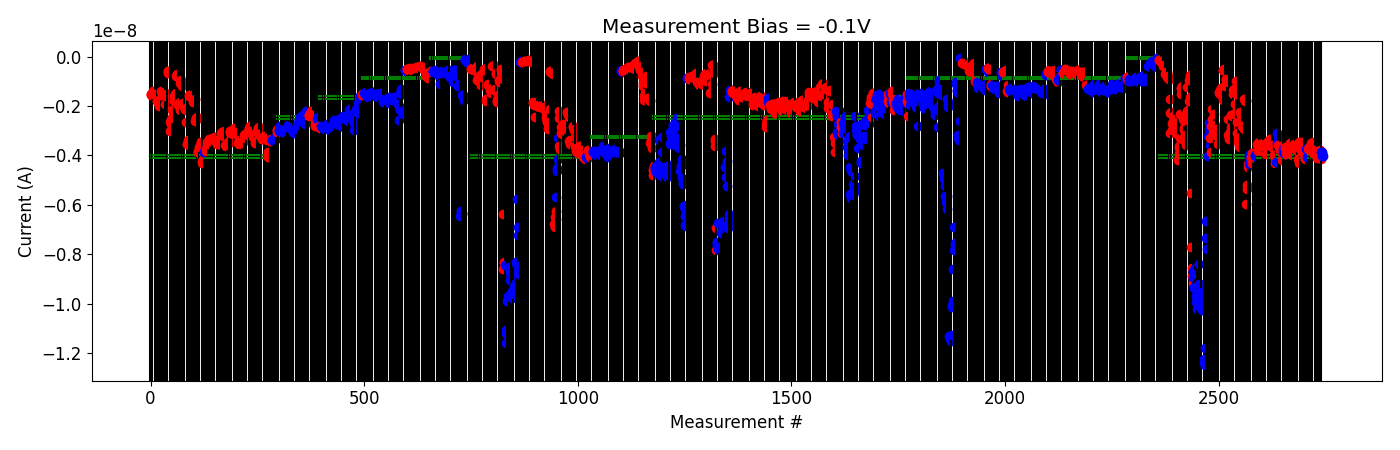

The table this chart was drawn from, first rows:
# pulse_v, pulse_width, num_applied, meas_v, i_0, i_1, i_2, i_3, i_4
1.500000000000000000e+00, 4.999999999999999774e-07, 1.000000000000000000e+03, -1.000000000000000056e-01, -1.426764650000000131e-10, -1.249850050000000048e-10, -1.349558160000000066e-10, -1.387681029999999997e-10, -1.213433360000000044e-10
1.500000000000000000e+00, 4.999999999999999774e-07, 1.000000000000000000e+03, -1.000000000000000056e-01, -2.376117799999999878e-10, -1.943420469999999969e-10, -2.192896160000000106e-10, -1.868683382000000004e-10, -2.037102379999999825e-10
2.000000000000000000e+00, 4.999999999999999774e-07, 1.000000000000000000e+03, -1.000000000000000056e-01, -3.751497960000000033e-10, -3.911176485000000504e-10, -3.402753075000000216e-10, -3.725861290000000364e-10, -3.454301115000000576e-10
2.500000000000000000e+00, 4.999999999999999774e-07, 1.000000000000000000e+03, -1.000000000000000056e-01, -6.914279650000000955e-10, -6.412577350000000600e-10, -6.595806300000000262e-10, -6.170701700000000543e-10, -6.232708500000001256e-10
2.500000000000000000e+00, 4.999999999999999774e-07, 1.000000000000000000e+03, -1.000000000000000056e-01, -8.139879000000000528e-10, -7.950973850000001120e-10, -8.750813850000000087e-10, -9.191170650000000843e-10, -9.054238850000001032e-10
3.000000000000000000e+00, 4.999999999999999774e-07, 1.000000000000000000e+03, -1.000000000000000056e-01, -1.705290640000000175e-09, -3.084117000000000177e-09, -2.286268240000000230e-09, -2.281197140000000434e-09, -2.224209440000000105e-09
3.000000000000000000e+00, 4.999999999999999774e-07, 1.000000000000000000e+03, -1.000000000000000056e-01, -2.685811160000000052e-09, -2.954430740000000093e-09, -2.804172920000000440e-09, -2.734739560000000117e-09, -2.391984159999999760e-09
3.200000000000000178e+00, 4.999999999999999774e-07, 1.000000000000000000e+03, -1.000000000000000056e-01, -2.531143800000000393e-09, -2.932770999999999901e-09, -2.778465100000000321e-09, -2.829838619999999871e-09, -2.604607539999999965e-09
3.400000000000000355e+00, 4.999999999999999774e-07, 1.000000000000000000e+03, -1.000000000000000056e-01, -2.662024500000000065e-09, -2.787674740000000178e-09, -2.822846200000000058e-09, -3.130122600000000355e-09, -2.906771679999999918e-09
3.600000000000000533e+00, 4.999999999999999774e-07, 1.000000000000000000e+03, -1.000000000000000056e-01, -4.166343384999999577e-09, -3.953012234999999907e-09, -3.604386560000000185e-09, -3.716479469999999885e-09, -3.305769550000000116e-09
3.800000000000000711e+00, 4.999999999999999774e-07, 1.000000000000000000e+03, -1.000000000000000056e-01, -2.312184975000000109e-09, -1.259837910000000062e-09, -1.502640069999999995e-09, -1.259176254999999953e-09, -1.208807839999999979e-09
4.300000000000000711e+00, 4.999999999999999774e-07, 1.000000000000000000e+03, -1.000000000000000056e-01, -3.328437295000000188e-09, -2.408508269999999934e-09, -2.540089549999999922e-09, -2.882411675000000303e-09, -2.971254765000000084e-09
4.300000000000000711e+00, 4.999999999999999774e-07, 1.000000000000000000e+03, -1.000000000000000056e-01, -2.592926425000000162e-09, -2.380556955000000081e-09, -3.185826800000000168e-09, -3.430514560000000022e-09, -3.568853229999999847e-09
4.500000000000000888e+00, 4.999999999999999774e-07, 1.000000000000000000e+03, -1.000000000000000056e-01, -1.228947995000000044e-09, -2.217849704999999976e-09, -2.578671805000000233e-09, -2.181656600000000252e-09, -2.188847130000000186e-09
4.700000000000001066e+00, 4.999999999999999774e-07, 1.000000000000000000e+03, -1.000000000000000056e-01, -1.808613540000000077e-09, -9.547188100000000626e-10, -7.401514899999999922e-10, -8.032490050000001092e-10, -1.650694705000000191e-09
5.200000000000001066e+00, 4.999999999999999774e-07, 1.000000000000000000e+03, -1.000000000000000056e-01, -5.507851100000000103e-09, -7.713231400000000290e-09, -8.533755149999999392e-09, -8.856449699999999446e-09, -9.159310200000000770e-09
-5.000000000000000000e-01, 4.999999999999999774e-07, 1.000000000000000000e+03, -1.000000000000000056e-01, -8.662651550000000146e-09, -8.901800749999999422e-09, -9.354596449999999631e-09, -9.325846250000000055e-09, -8.537725750000001173e-09
-1.000000000000000000e+00, 4.999999999999999774e-07, 1.000000000000000000e+03, -1.000000000000000056e-01, -8.772655000000001073e-09, -9.331749250000000753e-09, -9.925416050000000641e-09, -9.678000750000000113e-09, -1.021056490000000151e-08
-1.500000000000000000e+00, 4.999999999999999774e-07, 1.000000000000000000e+03, -1.000000000000000056e-01, -9.656726910000000512e-09, -9.827887789999999527e-09, -9.767803470000000897e-09, -9.201539389999999197e-09, -8.404456310000000053e-09
-2.000000000000000000e+00, 4.999999999999999774e-07, 1.000000000000000000e+03, -1.000000000000000056e-01, -9.504362039999999209e-09, -1.012224419999999967e-08, -9.198664220000000349e-09, -9.564945790000001036e-09, -9.873975659999999131e-09
-2.500000000000000000e+00, 4.999999999999999774e-07, 1.000000000000000000e+03, -1.000000000000000056e-01, -1.005809769999999951e-08, -1.025766769999999989e-08, -9.524619510000000233e-09, -9.726581410000000418e-09, -9.523491499999999817e-09
-3.000000000000000000e+00, 4.999999999999999774e-07, 1.000000000000000000e+03, -1.000000000000000056e-01, -1.222639299999999931e-08, -1.237946350000000171e-08, -1.178988310000000081e-08, -1.228785529999999912e-08, -1.248033509999999920e-08
-3.500000000000000000e+00, 4.999999999999999774e-07, 1.000000000000000000e+03, -1.000000000000000056e-01, -6.629528049999999748e-09, -7.318982770000000025e-09, -7.775232180000000035e-09, -7.337939540000000014e-09, -7.328228700000000448e-09
-3.700000000000000178e+00, 4.999999999999999774e-07, 1.000000000000000000e+03, -1.000000000000000056e-01, -4.004596890000000007e-09, -3.211184949999999995e-09, -2.916238209999999939e-09, -2.689871589999999780e-09, -3.564021190000000403e-09
2.000000000000000111e-01, 4.999999999999999774e-07, 1.000000000000000000e+03, -1.000000000000000056e-01, -3.307472579999999866e-09, -3.303115280000000134e-09, -3.849563799999999651e-09, -2.788349720000000193e-09, -2.130671769999999866e-09
4.000000000000000222e-01, 4.999999999999999774e-07, 1.000000000000000000e+03, -1.000000000000000056e-01, -2.505501540000000328e-09, -3.116081439999999649e-09, -3.087544830000000496e-09, -3.302543000000000183e-09, -3.066406870000000286e-09
6.000000000000000888e-01, 4.999999999999999774e-07, 1.000000000000000000e+03, -1.000000000000000056e-01, -2.312061010000000132e-09, -2.787538320000000035e-09, -3.000741560000000043e-09, -2.857950570000000306e-09, -3.130246880000000185e-09
8.000000000000000444e-01, 4.999999999999999774e-07, 1.000000000000000000e+03, -1.000000000000000056e-01, -3.219973769999999627e-09, -2.945828449999999868e-09, -3.175128320000000348e-09, -3.553680540000000002e-09, -3.200963680000000343e-09
1.000000000000000000e+00, 4.999999999999999774e-07, 1.000000000000000000e+03, -1.000000000000000056e-01, -1.493042860000000173e-09, -1.425209259999999891e-09, -1.358603350000000078e-09, -1.524101539999999974e-09, -1.425710570000000090e-09
1.500000000000000000e+00, 4.999999999999999774e-07, 1.000000000000000000e+03, -1.000000000000000056e-01, -1.443925839999999870e-09, -1.269825060000000067e-09, -1.500896740000000013e-09, -1.372436890000000072e-09, -1.766493270000000057e-09
2.000000000000000000e+00, 4.999999999999999774e-07, 1.000000000000000000e+03, -1.000000000000000056e-01, -5.513910350000000564e-10, -5.480122350000000846e-10, -5.174049850000000712e-10, -5.571416050000000166e-10, -5.204014299999999409e-10
2.500000000000000000e+00, 4.999999999999999774e-07, 1.000000000000000000e+03, -1.000000000000000056e-01, -1.182705160000000094e-09, -1.112959969999999919e-09, -8.912203150000001103e-10, -9.212973500000000994e-10, -9.780817200000000080e-10
2.500000000000000000e+00, 4.999999999999999774e-07, 1.000000000000000000e+03, -1.000000000000000056e-01, -9.152981749999999695e-10, -1.049646000000000162e-09, -2.541049484999999700e-09, -3.154095069999999851e-09, -3.194919549999999821e-09
2.500000000000000000e+00, 4.999999999999999774e-07, 1.000000000000000000e+03, -1.000000000000000056e-01, -3.339444504999999905e-09, -3.118623995000000250e-09, -3.039629695000000169e-09, -2.832810004999999776e-09, -3.135106425000000042e-09
2.700000000000000178e+00, 4.999999999999999774e-07, 1.000000000000000000e+03, -1.000000000000000056e-01, -2.347006654999999828e-09, -2.355769980000000349e-09, -2.424065459999999923e-09, -1.516166644999999993e-09, -1.340364639999999899e-09
3.200000000000000178e+00, 4.999999999999999774e-07, 1.000000000000000000e+03, -1.000000000000000056e-01, -1.299445609999999981e-09, -2.314390315000000170e-09, -2.303461904999999930e-09, -2.269880944999999994e-09, -1.932929515000000283e-09
3.700000000000000178e+00, 4.999999999999999774e-07, 1.000000000000000000e+03, -1.000000000000000056e-01, -1.001654484999999971e-09, -1.522155450000000043e-09, -1.263804699999999967e-09, -2.647373235000000172e-09, -3.096070140000000252e-09
3.900000000000000355e+00, 4.999999999999999774e-07, 1.000000000000000000e+03, -1.000000000000000056e-01, -3.286817974999999798e-09, -3.459893210000000167e-09, -3.290047695000000410e-09, -3.610686480000000106e-09, -3.648111359999999988e-09
4.100000000000000533e+00, 4.999999999999999774e-07, 1.000000000000000000e+03, -1.000000000000000056e-01, -2.653663884999999952e-09, -2.254252020000000051e-09, -2.269564545000000051e-09, -2.347198519999999943e-09, -2.407660939999999986e-09
4.300000000000000711e+00, 4.999999999999999774e-07, 1.000000000000000000e+03, -1.000000000000000056e-01, -2.815787140000000342e-09, -2.866999064999999997e-09, -2.833680064999999855e-09, -2.859580315000000021e-09, -2.932846800000000076e-09
4.500000000000000888e+00, 4.999999999999999774e-07, 1.000000000000000000e+03, -1.000000000000000056e-01, -1.706374069999999904e-09, -1.712516054999999897e-09, -1.790859489999999958e-09, -1.777597754999999970e-09, -1.785323795000000045e-09
5.000000000000000888e+00, 4.999999999999999774e-07, 1.000000000000000000e+03, -1.000000000000000056e-01, -5.970454800000000077e-09, -5.370267399999999487e-09, -5.174811849999999597e-09, -4.349451785000000103e-09, -4.473593905000000393e-09
-2.000000000000000111e-01, 4.999999999999999774e-07, 1.000000000000000000e+03, -1.000000000000000056e-01, -4.070455594999999944e-09, -4.363971979999999904e-09, -3.997559220000000245e-09, -4.143214190000000059e-09, -3.936552560000000255e-09
2.000000000000000111e-01, 4.999999999999999774e-07, 1.000000000000000000e+03, -1.000000000000000056e-01, -4.089411720000000471e-09, -4.070960319999999949e-09, -4.311045819999999905e-09, -4.321476900000000099e-09, -3.886248380000000120e-09
4.000000000000000222e-01, 4.999999999999999774e-07, 1.000000000000000000e+03, -1.000000000000000056e-01, -3.991950989999999708e-09, -3.913045654999999614e-09, -4.018174300000000121e-09, -4.017897750000000473e-09, -4.107791805000000015e-09
-2.000000000000000111e-01, 4.999999999999999774e-07, 1.000000000000000000e+03, -1.000000000000000056e-01, -4.004657035000000237e-09, -3.993540795000000175e-09, -3.995859289999999828e-09, -3.988266675000000099e-09, -3.980686069999999897e-09
2.000000000000000111e-01, 4.999999999999999774e-07, 1.000000000000000000e+03, -1.000000000000000056e-01, -3.529746084999999968e-09, -3.475431780000000342e-09, -3.657437924999999894e-09, -3.816134344999999952e-09, -3.452631680000000347e-09
4.000000000000000222e-01, 4.999999999999999774e-07, 1.000000000000000000e+03, -1.000000000000000056e-01, -3.790481149999999875e-09, -3.548973264999999964e-09, -3.588933360000000009e-09, -3.516782139999999947e-09, -3.685082650000000283e-09
6.000000000000000888e-01, 4.999999999999999774e-07, 1.000000000000000000e+03, -1.000000000000000056e-01, -3.580522900000000054e-09, -3.818839965000000173e-09, -3.749657820000000272e-09, -3.690445055000000212e-09, -3.490871139999999663e-09
8.000000000000000444e-01, 4.999999999999999774e-07, 1.000000000000000000e+03, -1.000000000000000056e-01, -3.541291495000000435e-09, -3.606547990000000476e-09, -3.620671459999999958e-09, -3.653909279999999946e-09, -3.607736169999999889e-09
1.000000000000000000e+00, 4.999999999999999774e-07, 1.000000000000000000e+03, -1.000000000000000056e-01, -3.637314165000000382e-09, -3.952153270000000138e-09, -3.575718220000000067e-09, -3.576995919999999975e-09, -3.545680560000000119e-09
1.199999999999999956e+00, 4.999999999999999774e-07, 1.000000000000000000e+03, -1.000000000000000056e-01, -3.562620409999999808e-09, -3.414349600000000185e-09, -3.527009460000000287e-09, -3.506951234999999993e-09, -3.469101625000000047e-09
1.399999999999999911e+00, 4.999999999999999774e-07, 1.000000000000000000e+03, -1.000000000000000056e-01, -3.380039415000000231e-09, -3.315009640000000166e-09, -3.354956774999999968e-09, -3.537469404999999921e-09, -3.320953960000000057e-09
1.599999999999999867e+00, 4.999999999999999774e-07, 1.000000000000000000e+03, -1.000000000000000056e-01, -3.677274034999999942e-09, -3.639890104999999879e-09, -3.587167929999999806e-09, -3.636522615000000349e-09, -3.576984185000000122e-09
1.799999999999999822e+00, 4.999999999999999774e-07, 1.000000000000000000e+03, -1.000000000000000056e-01, -3.973156420000000139e-09, -4.049619905000000219e-09, -4.095944435000000651e-09, -4.287881660000000243e-09, -4.234338970000000251e-09
-2.000000000000000111e-01, 4.999999999999999774e-07, 1.000000000000000000e+03, -1.000000000000000056e-01, -4.257346185000000259e-09, -3.496747915000000273e-09, -3.082120310000000039e-09, -3.147944790000000233e-09, -3.240021994999999628e-09
2.000000000000000111e-01, 4.999999999999999774e-07, 1.000000000000000000e+03, -1.000000000000000056e-01, -3.586611280000000206e-09, -3.664808064999999842e-09, -3.632198225000000188e-09, -3.784534815000000004e-09, -3.720703495000000146e-09
4.000000000000000222e-01, 4.999999999999999774e-07, 1.000000000000000000e+03, -1.000000000000000056e-01, -3.871085400000000311e-09, -3.828278259999999630e-09, -3.635209389999999870e-09, -3.721903870000000220e-09, -4.197525965000000617e-09
-2.000000000000000111e-01, 4.999999999999999774e-07, 1.000000000000000000e+03, -1.000000000000000056e-01, -3.839184405000000465e-09, -3.726305329999999802e-09, -3.681075445000000151e-09, -3.785688054999999694e-09, -3.886533505000000434e-09
2.000000000000000111e-01, 4.999999999999999774e-07, 1.000000000000000000e+03, -1.000000000000000056e-01, -3.689295034999999977e-09, -3.667445615000000201e-09, -3.702730095000000209e-09, -3.898797205000000493e-09, -3.979264655000000334e-09
... 17 more rows
